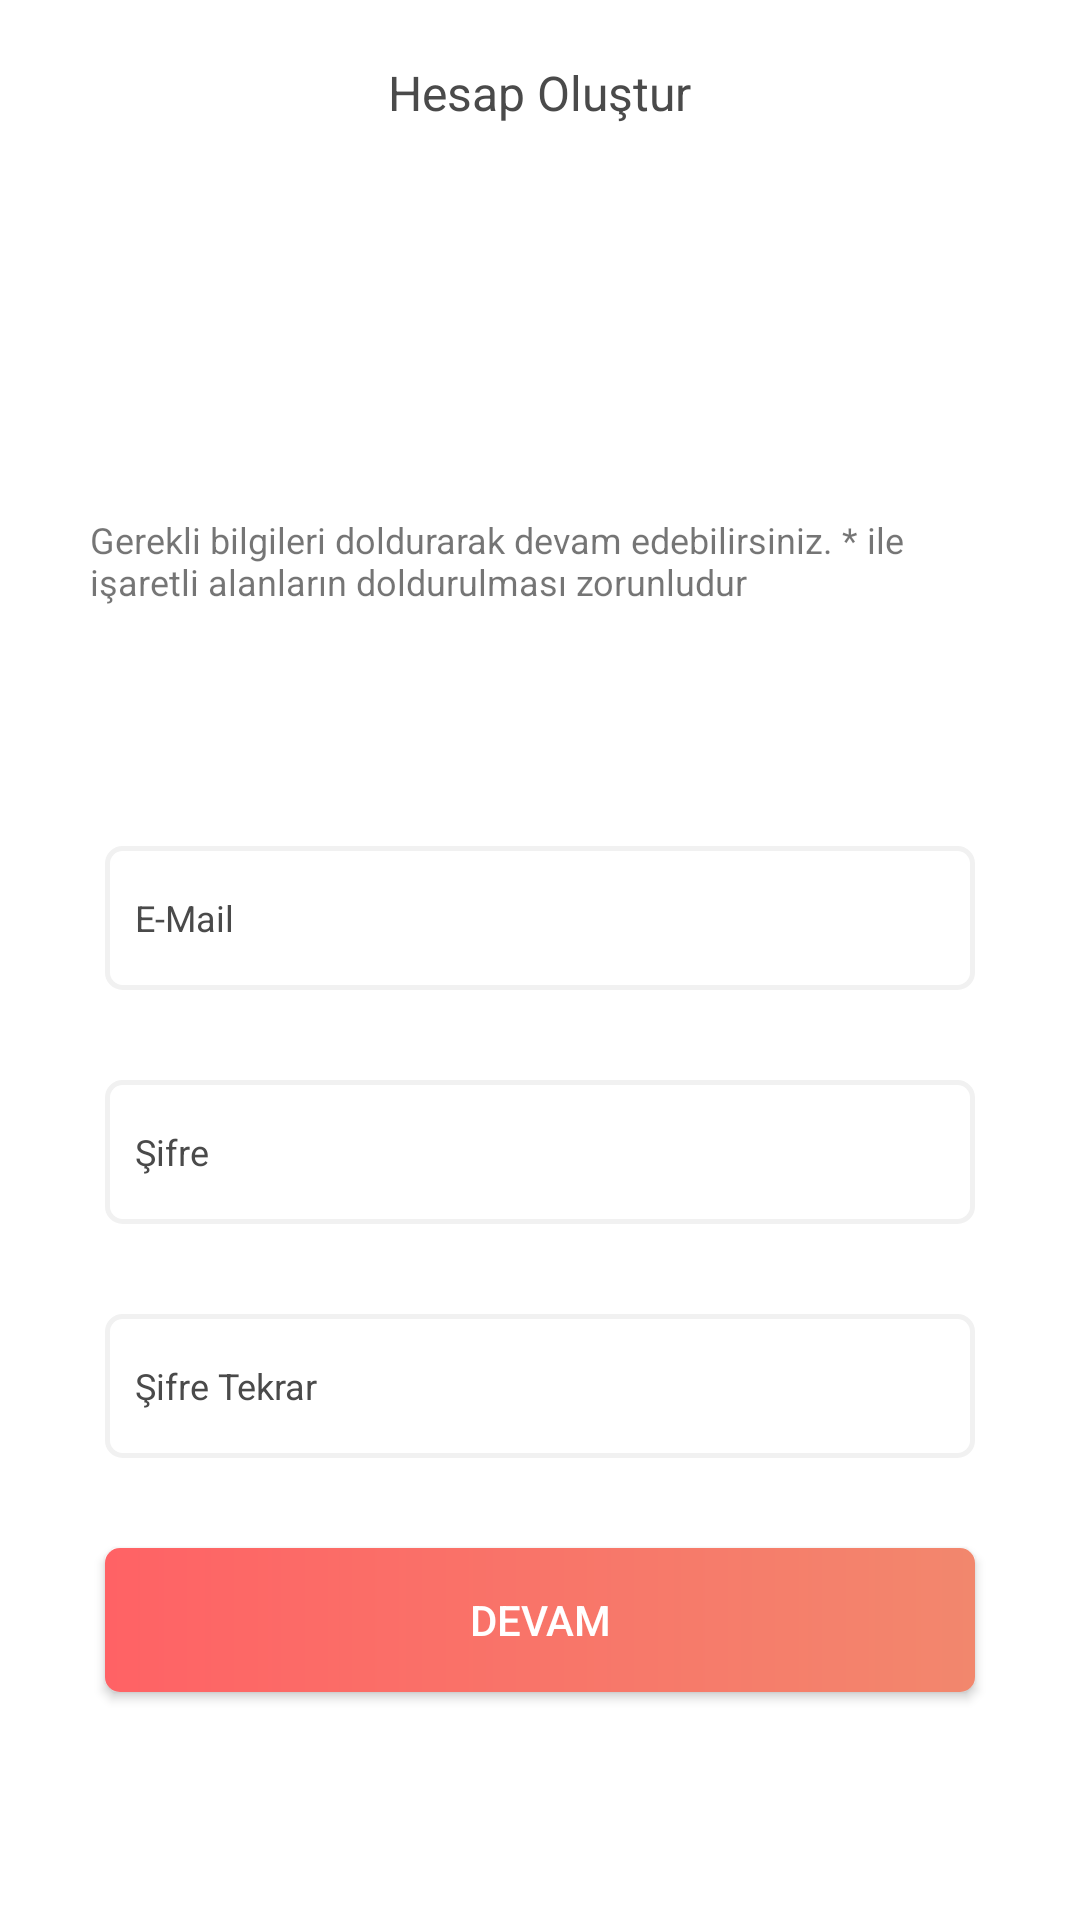

Android layout source for this screen:
<!-- AndroidManifest.xml: application theme Theme.AppCompat.Light.NoActionBar -->
<!-- res/layout/activity_create_account.xml -->
<?xml version="1.0" encoding="utf-8"?>
<RelativeLayout xmlns:android="http://schemas.android.com/apk/res/android"
    xmlns:app="http://schemas.android.com/apk/res-auto"
    xmlns:tools="http://schemas.android.com/tools"
    android:layout_width="match_parent"
    android:layout_height="match_parent"
    tools:context=".MainActivity"
    android:background="@color/colorWhite">

    <TextView
        android:id="@+id/sign_in_title"
        android:layout_width="wrap_content"
        android:layout_height="wrap_content"
        android:text="@string/create_account_title"
        android:layout_centerHorizontal="true"
        android:textSize="16sp"
        android:textColor="@color/page_title"
        android:layout_marginTop="20dp"/>

    <LinearLayout
        android:layout_width="match_parent"
        android:layout_height="match_parent"
        android:orientation="vertical"
        android:layout_below="@+id/sign_in_title"
        android:layout_marginTop="100dp"
        android:background="@color/colorWhite">

        <TextView
            android:layout_width="wrap_content"
            android:layout_height="wrap_content"
            android:text="@string/create_account_explanation"
            android:textSize="12sp"
            android:layout_margin="30dp"/>

        <EditText
            android:id="@+id/create_account_email"
            android:layout_width="match_parent"
            android:layout_height="48dp"
            android:layout_gravity="center_horizontal"
            android:layout_marginTop="50dp"
            android:layout_marginLeft="35dp"
            android:layout_marginRight="35dp"
            android:hint="@string/hint_email_id"
            android:textSize="12sp"
            android:paddingStart="10dp"
            android:textColorHint="@color/page_title"
            android:background="@drawable/background_edittext_border"/>

        <EditText
            android:id="@+id/create_account_password"
            android:layout_width="match_parent"
            android:layout_height="48dp"
            android:layout_gravity="center_horizontal"
            android:layout_marginLeft="35dp"
            android:layout_marginTop="30dp"
            android:layout_marginRight="35dp"
            android:background="@drawable/background_edittext_border"
            android:hint="@string/hint_password"
            android:paddingStart="10dp"
            android:textColorHint="@color/page_title"
            android:textSize="12sp" />

        <EditText
            android:id="@+id/create_account_confirm_password"
            android:layout_width="match_parent"
            android:layout_height="48dp"
            android:layout_gravity="center_horizontal"
            android:layout_marginLeft="35dp"
            android:layout_marginTop="30dp"
            android:layout_marginRight="35dp"
            android:background="@drawable/background_edittext_border"
            android:hint="@string/hint_confirm_password"
            android:paddingStart="10dp"
            android:textColorHint="@color/page_title"
            android:textSize="12sp" />

        <Button
            android:layout_width="match_parent"
            android:layout_height="48dp"
            android:background="@drawable/background_gradient_button"
            android:textColor="@color/colorWhite"
            android:text="@string/proceed"
            android:layout_marginLeft="35dp"
            android:layout_marginRight="35dp"
            android:layout_gravity="center_horizontal"
            android:layout_marginTop="30dp"/>
    </LinearLayout>

</RelativeLayout>
<!-- resources referenced by this layout -->
<resources>
  <color name="colorWhite">#ffffff</color>
  <color name="page_title">#4A4A4A</color>
  <!-- drawable background_edittext_border (drawable) -->
  <?xml version="1.0" encoding="utf-8"?>
  <shape xmlns:android="http://schemas.android.com/apk/res/android"
      android:shape="rectangle">
  
  
  
      <stroke
          android:width="5px"
          android:color="@color/edittext_border"></stroke>
  
      <corners
          android:radius="5dp">
      </corners>
  
  </shape>
  <!-- drawable background_gradient_button (drawable) -->
  <?xml version="1.0" encoding="utf-8"?>
  <shape xmlns:android="http://schemas.android.com/apk/res/android"
      android:shape="rectangle">
  
      <gradient
          android:startColor="@color/gradient_start"
          android:endColor="@color/gradient_end">
  
      </gradient>
  
      <corners
          android:radius="5dp">
  
      </corners>
  
  </shape>
  <string name="create_account_explanation">Gerekli bilgileri doldurarak devam edebilirsiniz. * ile işaretli alanların doldurulması zorunludur</string>
  <string name="create_account_title">Hesap Oluştur</string>
  <string name="hint_confirm_password">Şifre Tekrar</string>
  <string name="hint_email_id">E-Mail</string>
  <string name="hint_password">Şifre</string>
  <string name="proceed">Devam</string>
  <color name="edittext_border">#F1F1F1</color>
  <color name="gradient_start">#FF6265</color>
  <color name="gradient_end">#F2876D</color>
</resources>
